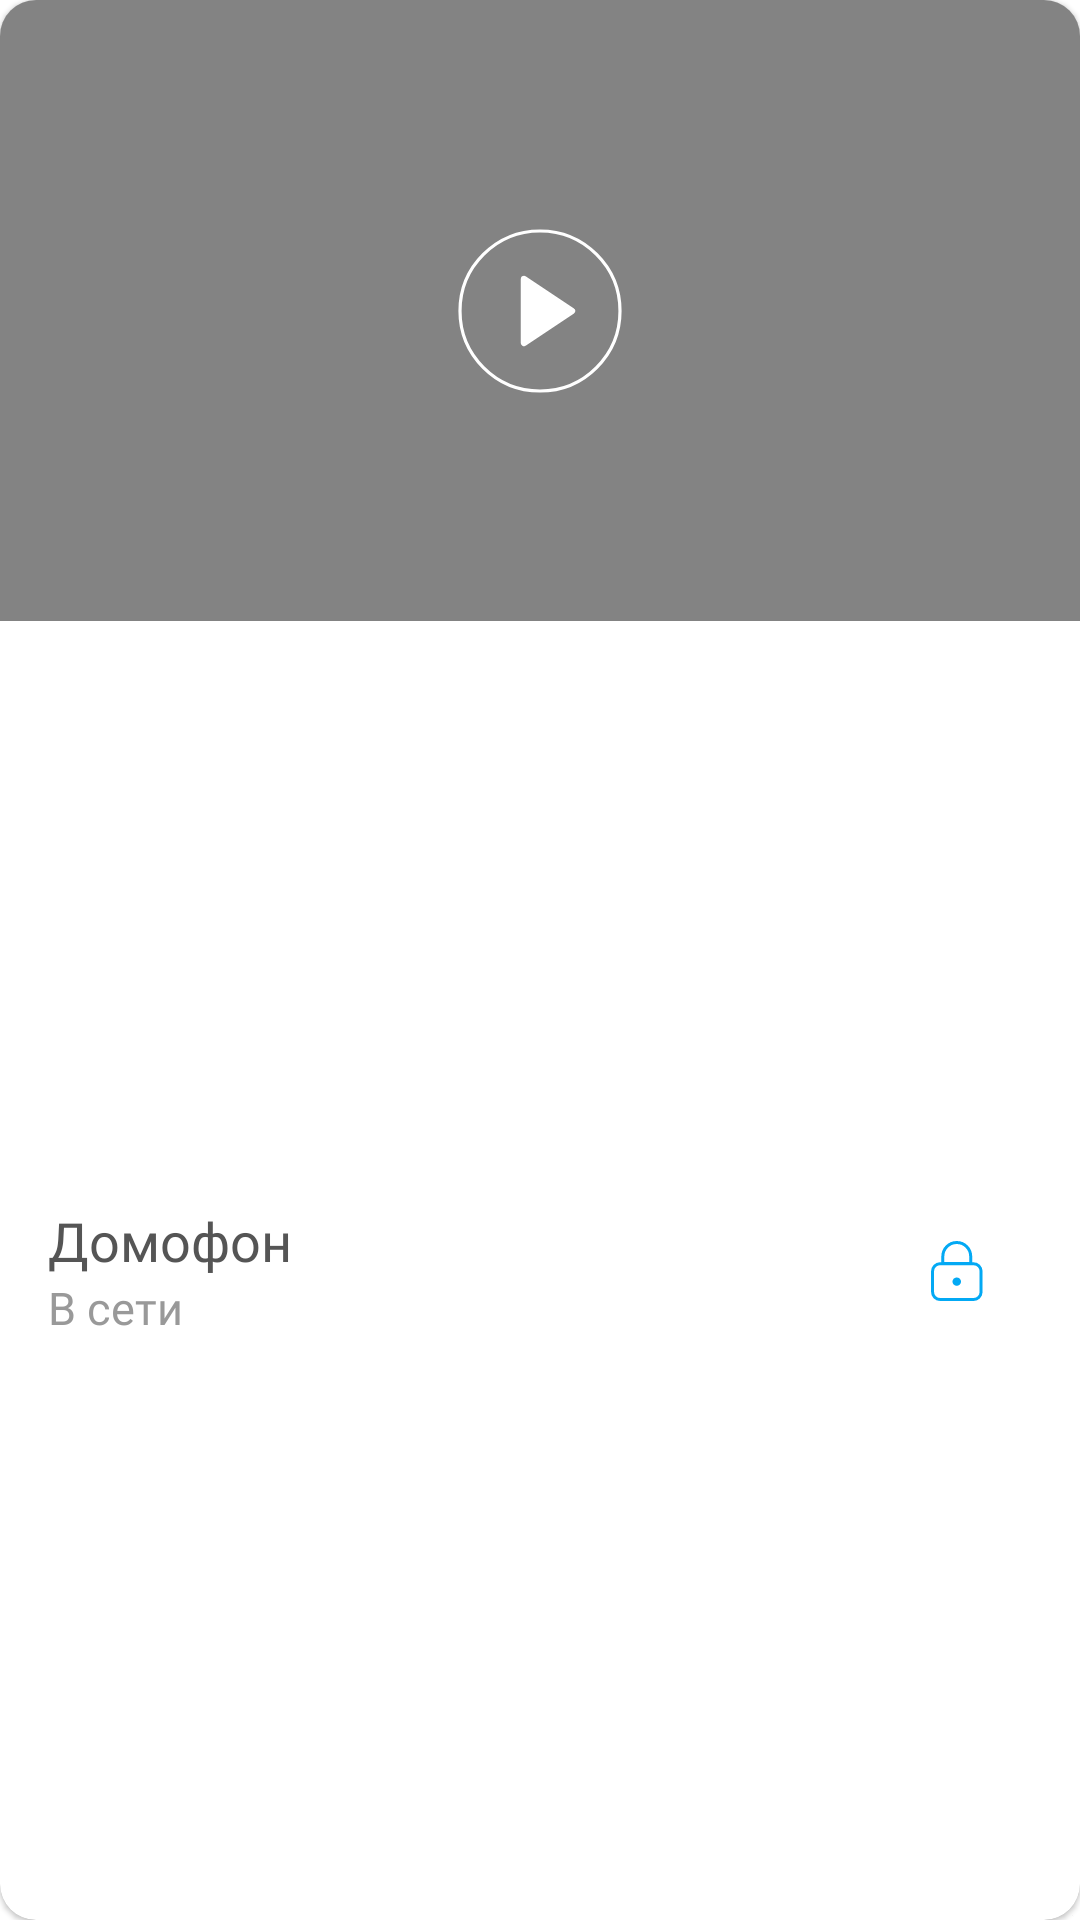

The Android layout XML behind this screen, and the referenced resources:
<!-- AndroidManifest.xml: application theme Theme.RubetekTest -->
<!-- res/layout/card_door_image.xml -->
<?xml version="1.0" encoding="utf-8"?>
<com.google.android.material.card.MaterialCardView xmlns:android="http://schemas.android.com/apk/res/android"
    android:layout_width="match_parent"
    android:layout_height="279dp"
    android:layout_marginTop="11dp"
    android:layout_marginLeft="21dp"
    android:layout_marginRight="21dp"
    android:elevation="3dp"
    xmlns:app="http://schemas.android.com/apk/res-auto"
    app:cardCornerRadius="12dp"
    android:clickable="true"
    >

    <androidx.constraintlayout.widget.ConstraintLayout
        android:layout_width="match_parent"
        android:layout_height="match_parent">


        <ImageView
            android:layout_width="match_parent"
            android:layout_height="207dp"
            android:id="@+id/snapshot"
            android:scaleType="centerCrop"
            app:layout_constraintTop_toTopOf="parent"
            />

        <ImageView
            android:layout_width="match_parent"
            android:layout_height="207dp"
            android:id="@+id/blur"
            app:layout_constraintTop_toTopOf="parent"
            android:background="#7C000000"
            />

        <ImageView
            android:layout_width="64dp"
            android:layout_height="64dp"
            android:id="@+id/playButton"
            android:src="@drawable/play_button"
            app:layout_constraintTop_toTopOf="@id/snapshot"
            app:layout_constraintBottom_toBottomOf="@id/snapshot"
            app:layout_constraintLeft_toLeftOf="parent"
            app:layout_constraintRight_toRightOf="parent"
            android:contentDescription="TODO" />


        <LinearLayout
            android:layout_width="wrap_content"
            android:layout_height="wrap_content"
            app:layout_constraintTop_toBottomOf="@id/snapshot"
            app:layout_constraintBottom_toBottomOf="parent"
            app:layout_constraintLeft_toLeftOf="parent"
            android:layout_marginLeft="16dp"
            android:orientation="vertical">

            <TextView
                android:layout_width="wrap_content"
                android:layout_height="wrap_content"
                android:id="@+id/name"
                android:text="Домофон"
                android:textSize="18sp"
                android:fontFamily="@font/circe_reg"
                android:textColor="@color/textColor"/>

            <TextView
                android:layout_width="wrap_content"
                android:layout_height="wrap_content"
                android:id="@+id/online"
                android:text="В сети"
                android:textSize="15sp"
                android:fontFamily="@font/circe_reg"
                android:textColor="@color/textColorOptional"/>

        </LinearLayout>

        <ImageButton
            android:layout_width="30dp"
            android:layout_height="30dp"
            android:padding="6dp"
            android:id="@+id/lockon_button"
            android:background="?attr/selectableItemBackgroundBorderless"
            app:layout_constraintRight_toRightOf="parent"
            app:layout_constraintBottom_toBottomOf="parent"
            app:layout_constraintTop_toBottomOf="@id/snapshot"
            android:layout_marginRight="26dp"
            android:src="@drawable/lockon"/>


    </androidx.constraintlayout.widget.ConstraintLayout>

</com.google.android.material.card.MaterialCardView>
<!-- resources referenced by this layout -->
<resources>
  <color name="textColor">#555555</color>
  <color name="textColorOptional">#999999</color>
  <!-- drawable lockon (drawable) -->
  <vector xmlns:android="http://schemas.android.com/apk/res/android"
      android:width="26dp"
      android:height="24dp"
      android:viewportWidth="26"
      android:viewportHeight="24">
    <path
        android:strokeWidth="1"
        android:pathData="M7.3527,9.5816L18.522,9.5816A2.5,2.5 0,0 1,21.022 12.0816L21.022,19A2.5,2.5 0,0 1,18.522 21.5L7.3527,21.5A2.5,2.5 0,0 1,4.8527 19L4.8527,12.0816A2.5,2.5 0,0 1,7.3527 9.5816z"
        android:fillColor="#00000000"
        android:strokeColor="#03A9F4"/>
    <path
        android:strokeWidth="1"
        android:pathData="M17.569,7.1501V9.5H8.2687V7.1501C8.2687,4.5819 10.3507,2.5 12.9189,2.5C15.4871,2.5 17.569,4.5819 17.569,7.1501Z"
        android:fillColor="#00000000"
        android:strokeColor="#03A9F4"/>
    <path
        android:pathData="M11.49,15.5482a1.4274,1.3858 0,1 0,2.8549 0a1.4274,1.3858 0,1 0,-2.8549 0z"
        android:fillColor="#03A9F4"/>
  </vector>
  <!-- drawable play_button (drawable) -->
  <vector xmlns:android="http://schemas.android.com/apk/res/android"
      android:width="60dp"
      android:height="60dp"
      android:viewportWidth="60"
      android:viewportHeight="60">
    <path
        android:strokeWidth="1"
        android:pathData="M30,55C43.8071,55 55,43.8071 55,30C55,16.1929 43.8071,5 30,5C16.1929,5 5,16.1929 5,30C5,43.8071 16.1929,55 30,55Z"
        android:strokeLineJoin="round"
        android:fillColor="#00000000"
        android:strokeColor="#ffffff"
        android:strokeLineCap="round"/>
    <path
        android:pathData="M25,20L40,30L25,40V20Z"
        android:strokeLineJoin="round"
        android:strokeWidth="2"
        android:fillColor="#ffffff"
        android:strokeColor="#ffffff"
        android:strokeLineCap="round"/>
  </vector>
  <style name="Theme.RubetekTest" parent="Theme.MaterialComponents.Light.NoActionBar">
          
          <item name="colorPrimary">@color/colorPrimary</item>
          <item name="colorPrimaryDark">@color/colorPrimaryDark</item>
          <item name="colorAccent">@color/colorAccent</item>
          <item name="fontFamily">@font/circe_reg</item>
      </style>
  <color name="colorPrimary">#333333</color>
  <color name="colorPrimaryDark">#333333</color>
  <color name="colorAccent">#03A9F4</color>
</resources>
